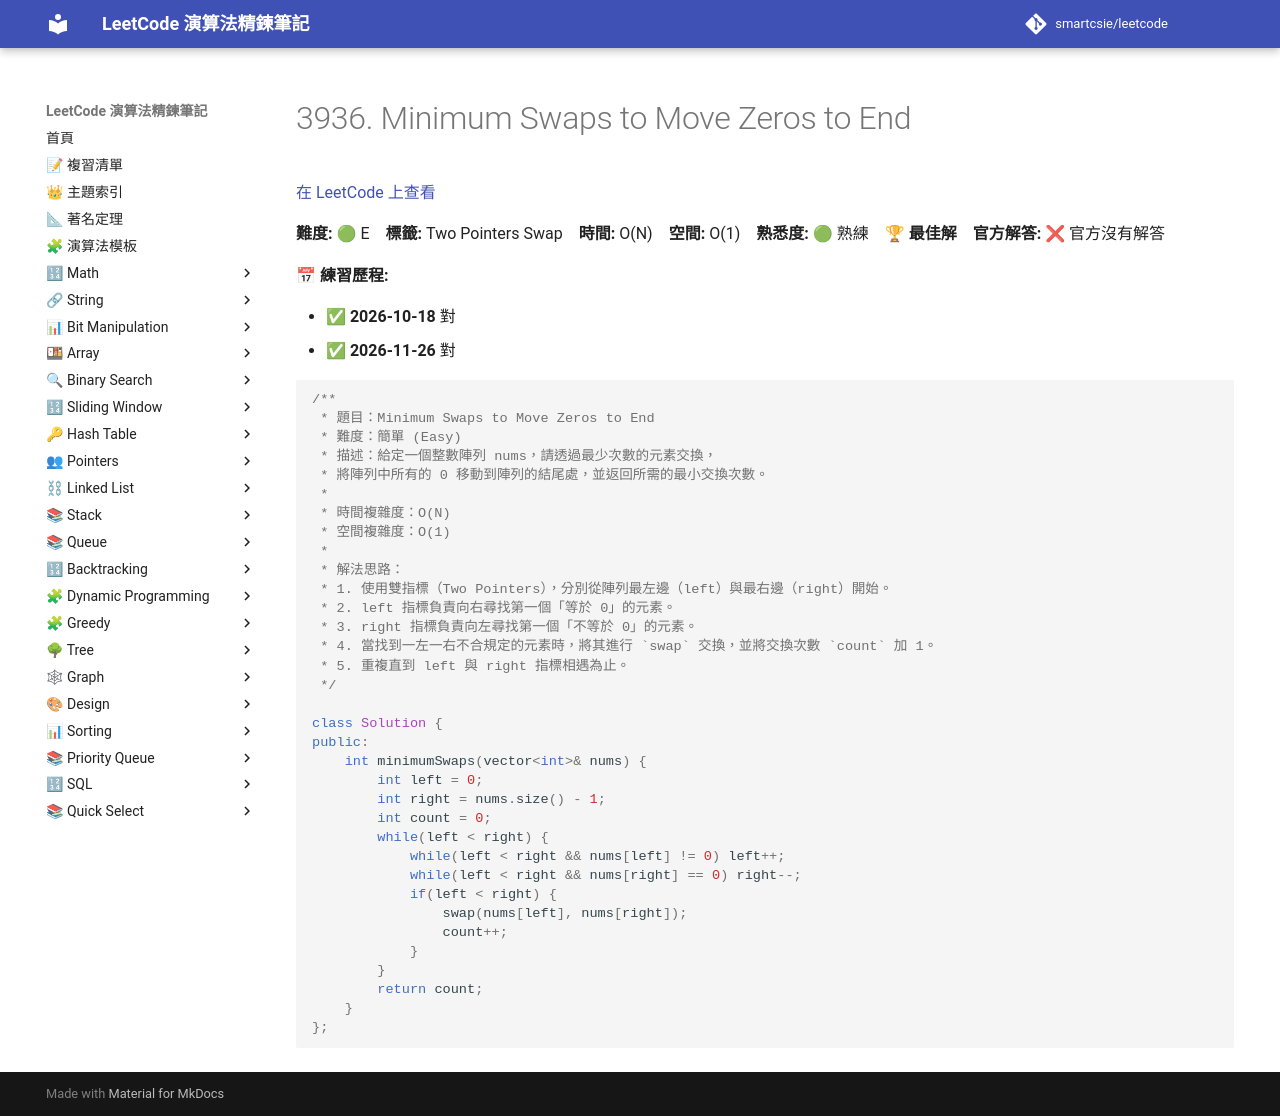

repository: smartcsie/leetcode · page: problems/3936/index.html · generator: mkdocs

# 3936. Minimum Swaps to Move Zeros to End

[在 LeetCode 上查看](https://leetcode.com/problems/minimum-swaps-to-move-zeros-to-end/)

**難度:** 🟢 E　**標籤:** Two Pointers Swap　**時間:** O(N)　**空間:** O(1)　**熟悉度:** 🟢 熟練　🏆 **最佳解**　**官方解答:** ❌ 官方沒有解答

**📅 練習歷程:**

- ✅ **2026-10-18** 對
- ✅ **2026-11-26** 對

```cpp
/**
 * 題目：Minimum Swaps to Move Zeros to End
 * 難度：簡單 (Easy)
 * 描述：給定一個整數陣列 nums，請透過最少次數的元素交換，
 * 將陣列中所有的 0 移動到陣列的結尾處，並返回所需的最小交換次數。
 *
 * 時間複雜度：O(N)
 * 空間複雜度：O(1)
 *
 * 解法思路：
 * 1. 使用雙指標（Two Pointers），分別從陣列最左邊（left）與最右邊（right）開始。
 * 2. left 指標負責向右尋找第一個「等於 0」的元素。
 * 3. right 指標負責向左尋找第一個「不等於 0」的元素。
 * 4. 當找到一左一右不合規定的元素時，將其進行 `swap` 交換，並將交換次數 `count` 加 1。
 * 5. 重複直到 left 與 right 指標相遇為止。
 */

class Solution {
public:
    int minimumSwaps(vector<int>& nums) {
        int left = 0;
        int right = nums.size() - 1;
        int count = 0;
        while(left < right) {
            while(left < right && nums[left] != 0) left++;
            while(left < right && nums[right] == 0) right--;
            if(left < right) {
                swap(nums[left], nums[right]);
                count++;
            }
        }
        return count;
    }
};
```
